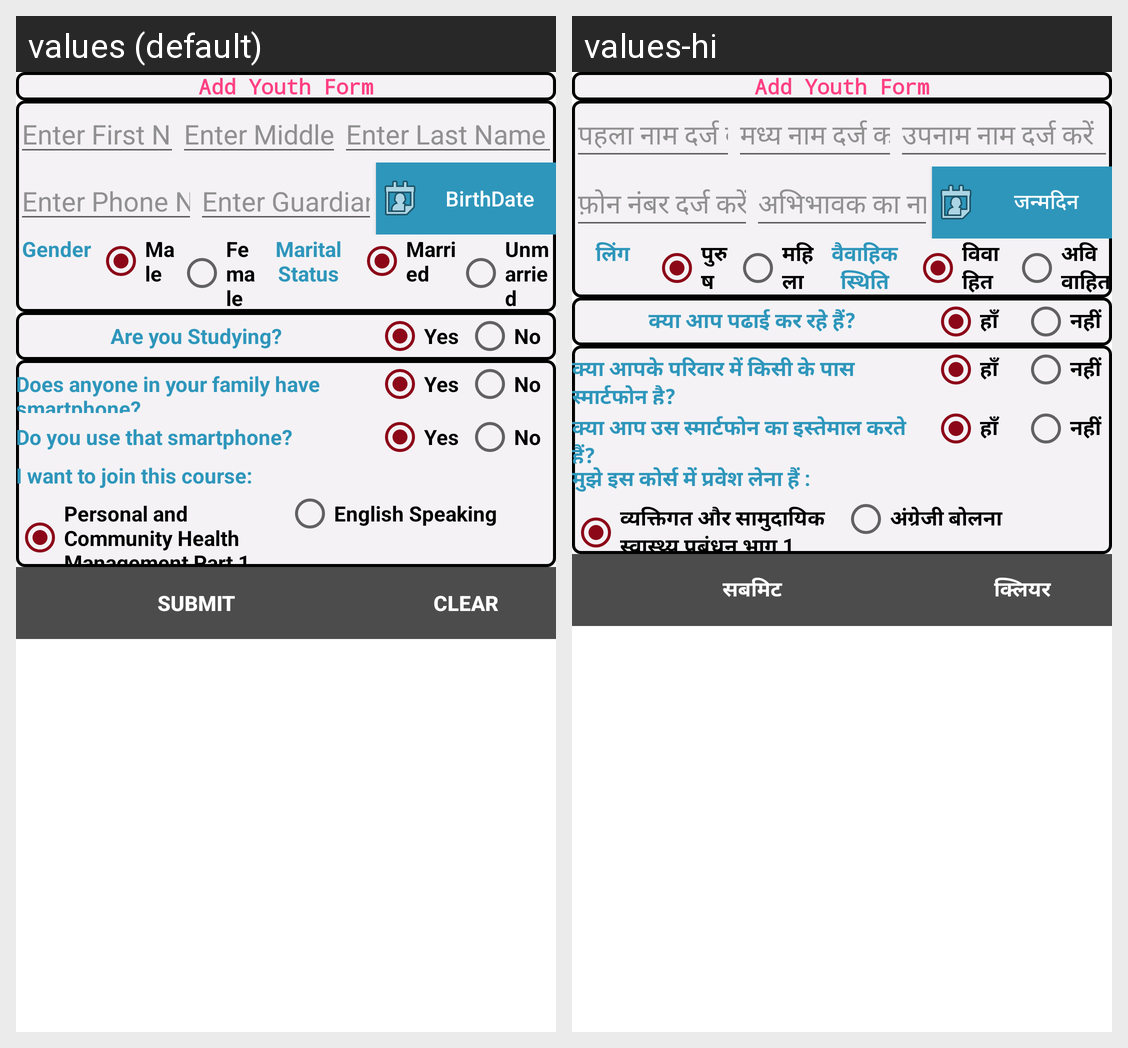

The Android screen above is rendered under two locales of the same app. Produce the string resources it draws, with the default and per-locale values.
Android screen res/layout/activity_youth_info_form.xml rendered under 2 locales, left to right: values (default), values-hi. Device: Nexus 5 (rendered at 1080×1920; each locale shown at half size, 540×960, under a caption strip naming it); theme AppTheme.
Strings drawn on this screen, with the default value and each locale's value (text and hints the layout hard-codes, and strings that could not be matched under every locale, appear in the picture but are not listed):

enterfirstname
  values: Enter First Name
  values-hi: पहला नाम दर्ज करें

entermiddlename
  values: Enter Middle Name
  values-hi: मध्य नाम दर्ज करें

enterlastname
  values: Enter Last Name
  values-hi: उपनाम नाम दर्ज करें

enterphone
  values: Enter Phone No.
  values-hi: फ़ोन नंबर दर्ज करें

enterguardianname
  values: Enter Guardian's Name
  values-hi: अभिभावक का नाम दर्ज करें

birthdate
  values: BirthDate
  values-hi: जन्मदिन

gender
  values: Gender
  values-hi: लिंग

male
  values: Male
  values-hi: पुरुष

female
  values: Female
  values-hi: महिला

marital_status
  values: Marital Status
  values-hi: वैवाहिक स्थिति

married
  values: Married
  values-hi: विवाहित

unmarried
  values: Unmarried
  values-hi: अविवाहित

rustudy
  values: Are you Studying?
  values-hi: क्या आप पढाई कर रहे हैं?

yes
  values: Yes
  values-hi: हाँ

no
  values: No
  values-hi: नहीं

haveSmartphone
  values: Does anyone in your family have smartphone?
  values-hi: क्या आपके परिवार में किसी के पास स्मार्टफोन है?

useSmartphone
  values: Do you use that smartphone?
  values-hi: क्या आप उस स्मार्टफोन का इस्तेमाल करते हैं?

wantCourse
  values: I want to join this course:
  values-hi: मुझे इस कोर्स में प्रवेश लेना हैं :

personalandcomm
  values: Personal and Community Health Management Part 1
  values-hi: व्यक्तिगत और सामुदायिक स्वास्थ्य प्रबंधन भाग 1

englishSpeak
  values: English Speaking
  values-hi: अंग्रेजी बोलना

submit
  values: SUBMIT
  values-hi: सबमिट

clear
  values: CLEAR
  values-hi: क्लियर
